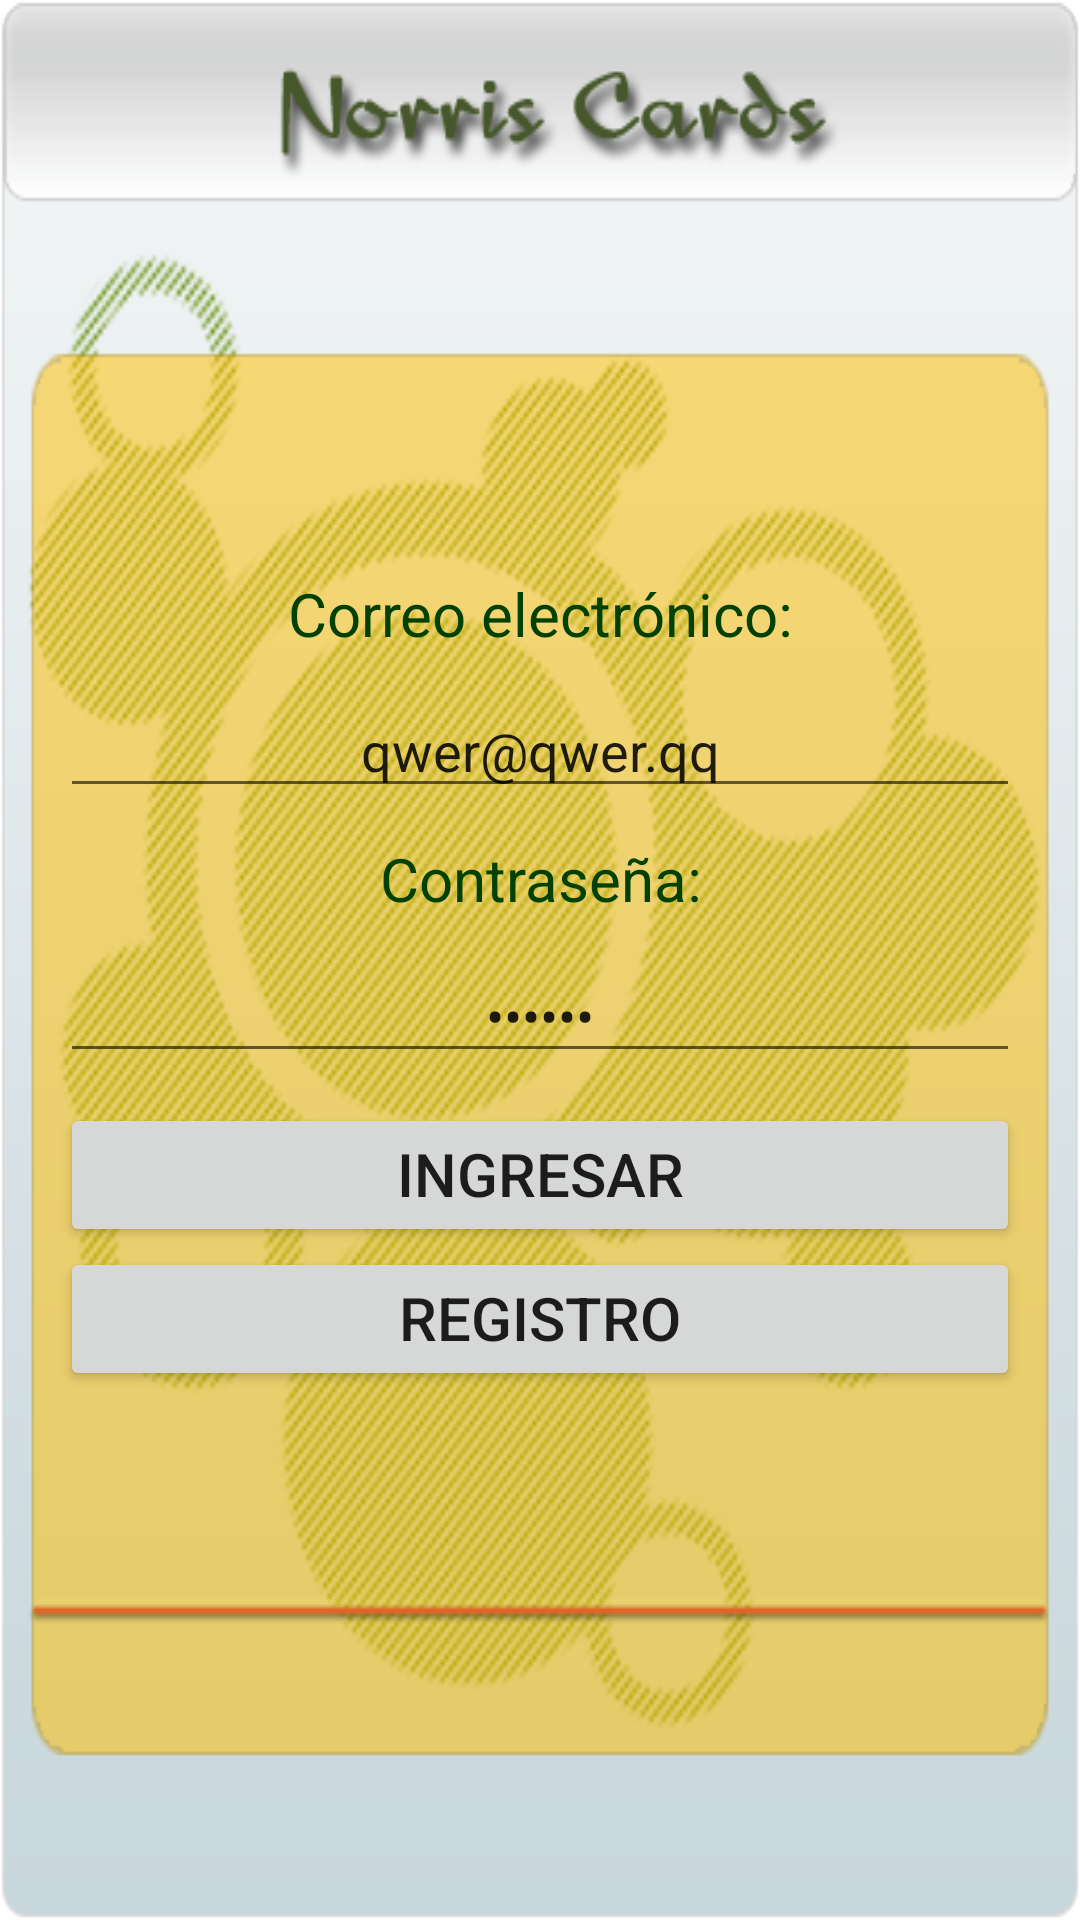

Android layout source for this screen:
<!-- AndroidManifest.xml: fallback theme Theme.MaterialComponents.DayNight.NoActionBar -->
<!-- res/layout/main.xml -->
<?xml version="1.0" encoding="utf-8"?>

<LinearLayout xmlns:android="http://schemas.android.com/apk/res/android"
    android:layout_width="fill_parent"
    android:layout_height="fill_parent"
    android:orientation="vertical"
    android:gravity="center"
    android:paddingTop="15dp"
    android:background="@drawable/login_480x640" >
    
    <LinearLayout 
	    android:layout_width="fill_parent"
	    android:layout_height="fill_parent"
	    android:orientation="vertical"
	    android:gravity="center"
	    android:padding="20dp" >
	    
        <TextView
	        android:layout_width="fill_parent"
	        android:layout_height="wrap_content"
	        android:text="@string/email"
	        android:gravity="center_horizontal"
	        android:textSize="20dp"
	        android:layout_marginBottom="10dp"
	        android:textColor="#024102" />
        
        <EditText
            android:id="@+id/email_field"
            android:layout_width="fill_parent"
            android:layout_height="wrap_content"
            android:layout_marginBottom="10dp"
            android:gravity="center_horizontal"
            android:text="qwer@qwer.qq" />
	    
        <TextView
	        android:layout_width="fill_parent"
	        android:layout_height="wrap_content"
	        android:text="@string/password"
	        android:gravity="center_horizontal"
	        android:textSize="20dp"
	        android:layout_marginBottom="10dp"
	        android:textColor="#024102" />
        
        <EditText
            android:id="@+id/password_field"
            android:layout_width="fill_parent"
            android:layout_height="wrap_content"
            android:layout_marginBottom="10dp"
            android:gravity="center_horizontal"
            android:inputType="textPassword"
            android:text="123456" />
        
        <Button 
            android:id="@+id/login_btn"
            android:onClick="validate"
            android:layout_width="fill_parent"
            android:layout_height="wrap_content"
            android:gravity="center_horizontal"
            android:text="@string/ingresar"
            android:textSize="20dp" />
        
        <Button 
            android:id="@+id/register_btn"
            android:onClick="registro"
            android:layout_width="fill_parent"
            android:layout_height="wrap_content"
            android:gravity="center_horizontal"
            android:text="@string/registro"
            android:textSize="20dp" />
        
    </LinearLayout>

</LinearLayout>
<!-- resources referenced by this layout -->
<resources>
  <!-- drawable login_480x640: png bitmap (drawable-mdpi, 126384 bytes) -->
  <string name="email">Correo electrónico:</string>
  <string name="ingresar">Ingresar</string>
  <string name="password">Contraseña:</string>
  <string name="registro">Registro</string>
</resources>
